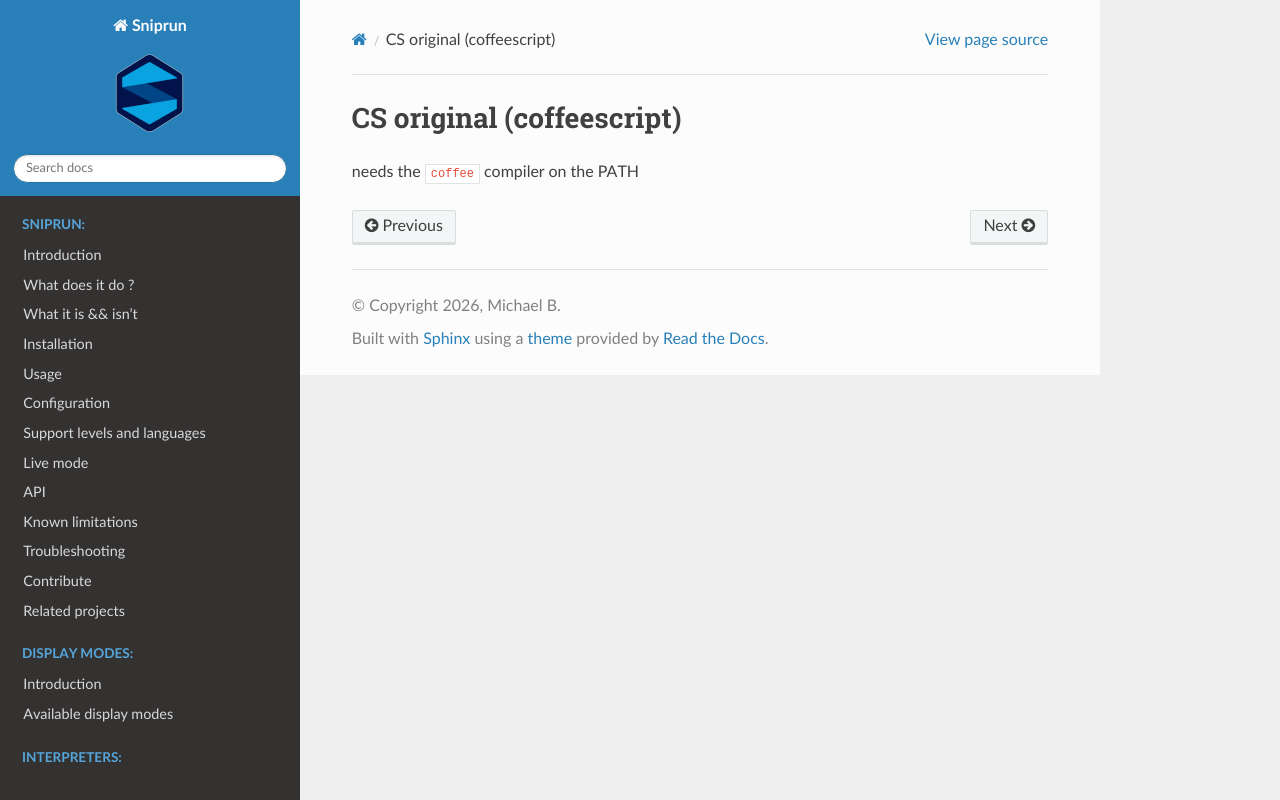

repository: michaelb/sniprun · page: sources/interpreters/CS_original.html · generator: sphinx

## CS original (coffeescript)

needs the `coffee` compiler on the PATH
